Run: headless pygame with SDL's dummy video driver; simulated clock (each Clock.tick advances the game by its frame time, no real sleeping); random seed 0; keys injected as events and as key.get_pressed() state; no mouse input.
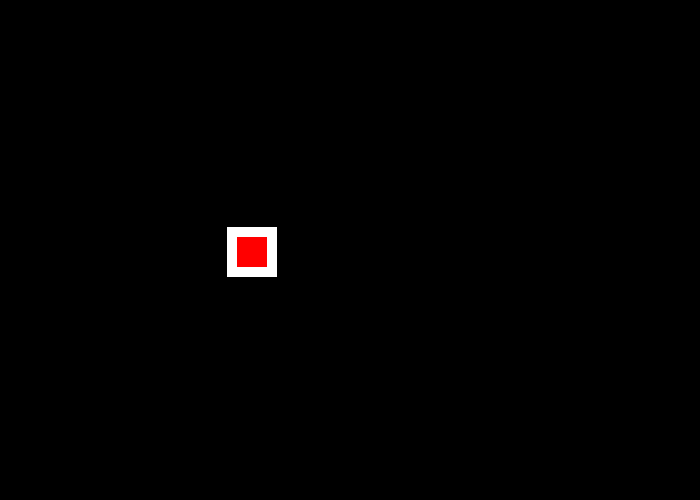
Frame 1 of 4 · flips 1–60 · no input
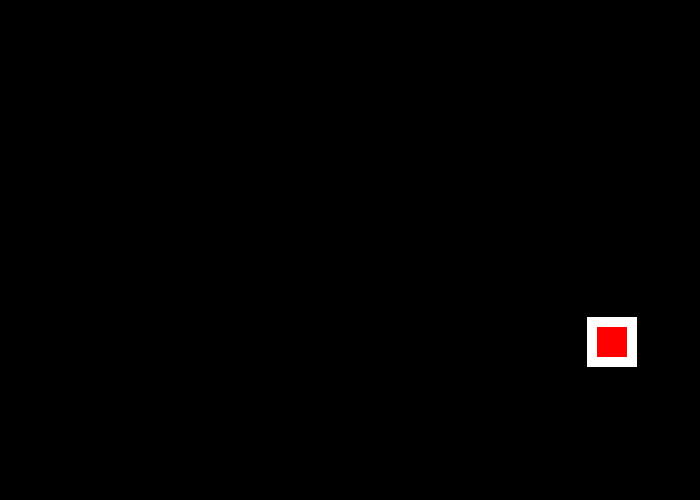
Frame 2 of 4 · flips 61–180 · tapped SPACE, RETURN · held RIGHT (→), D
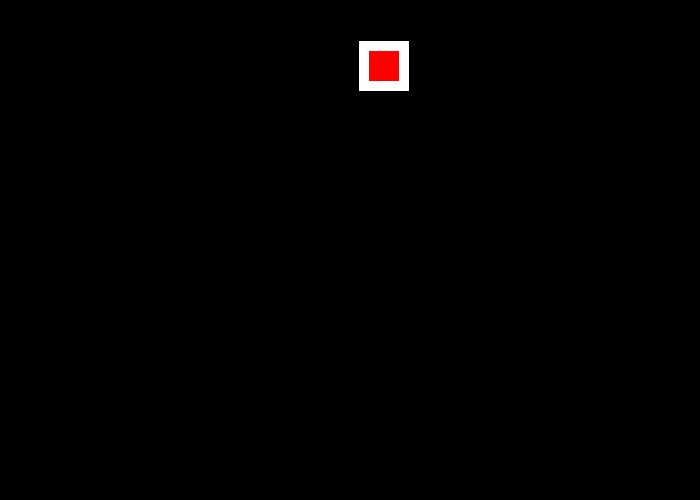
Frame 3 of 4 · flips 181–300 · held DOWN (↓), S
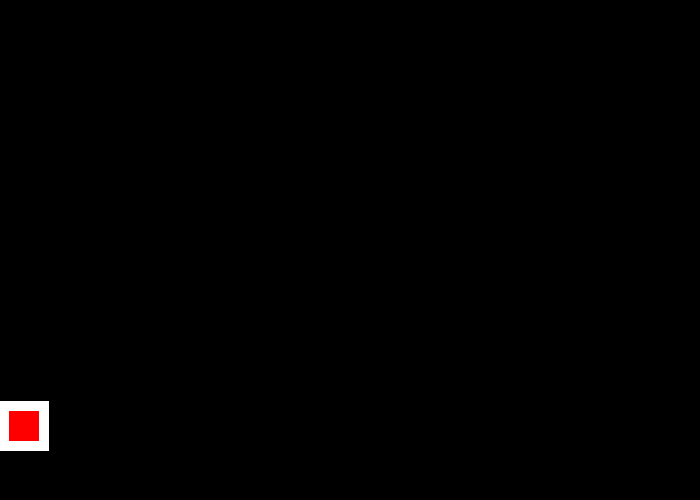
Frame 4 of 4 · flips 301–420 · held LEFT (←), A, UP (↑), W

The pygame program that drew these frames:

"""
 Mostramos como usar un sprite respaldado por un gráfico.

 Sample Python/Pygame Programs
 Simpson College Computer Science
 http://programarcadegames.com/
 http://simpson.edu/computer-science/

 Vídeo explicativo: http://youtu.be/vRB_983kUMc
"""

#La animación ocurre al modificar una variable en el bucle

import pygame


# Definimos algunos colores
NEGRO = (0, 0 ,0)
BLANCO = (255, 255, 255)
VERDE = (0, 255, 0)
ROJO = (255, 0, 0)
AZUL = (0, 0, 255)
VIOLETA = (98, 0, 255)

pygame.init()

# Establecemos las dimensiones de la pantalla [largo,altura]
dimensiones = [700,500]
pantalla = pygame.display.set_mode(dimensiones)
pygame.display.set_caption("Movimiento de rectángulo")

#El bucle se ejecuta hasta que el usuario hace click sobre el botón de cierre.

hecho = False

# --- Desplazamiento del rectángulo
rect_x = 50
rect_y = 50

# --- Velocidad y rumbo del rectángulo
rect_cambio_x = 3
rect_cambio_y = 3

# Se usa para establecer cuan rápido se actualiza la pantalla

reloj = pygame.time.Clock()

# -------- Bucle principal del Programa -----------
while not hecho:
    # --- Bucle principal de eventos
    for evento in pygame.event.get():
        if evento.type == pygame.QUIT:
            hecho = True

    # --- LA LÓGICA DEL JUEGO DEBERÍA IR AQUÍ

    # --- EL CÓDIGO DE DIBUJO DEBERÍA IR AQUÍ

    # Primero, limpia la pantalla con blanco. No vayas a poner otros comandos de dibujo encima
    # de esto, de otra forma serán borrados por este comando:
    pantalla.fill(NEGRO)


    # Dibuja un rectángulo rojo dentro del blanco
    pygame.draw.rect(pantalla, BLANCO, [rect_x, rect_y, 50, 50])
    pygame.draw.rect(pantalla, ROJO, [rect_x + 10, rect_y + 10 , 30, 30])

    # --- Desplazar el rectángulo en el eje x
    #rect_x += 1

    #.--- Desplazar el rectángulo en el eje y
    #rect_y += 1

    # --- Otra manera de especificar cambio de la posición
    rect_x += rect_cambio_x
    rect_y += rect_cambio_y

    # --- Rebota el rectángulo si es necesario
    if rect_y > 450 or rect_y < 0: #Los otros 50 px son el tamaño del rectángulo
        rect_cambio_y = rect_cambio_y* -1
    if rect_x > 650 or rect_x < 0:
        rect_cambio_x = rect_cambio_x * -1

    # --- Avanzamos y actualizamos la pantalla con lo que hemos dibujado.
    pygame.display.flip()

    # --- Limitamos a 60 fotogramas por segundo (frames per second)
    reloj.tick(60)

# Cerramos la ventana y salimos.
# Si te olvidas de esta última línea, el programa se 'colgará'
# al salir si lo hemos estado ejecutando desde el IDLE.
pygame.quit()

#
